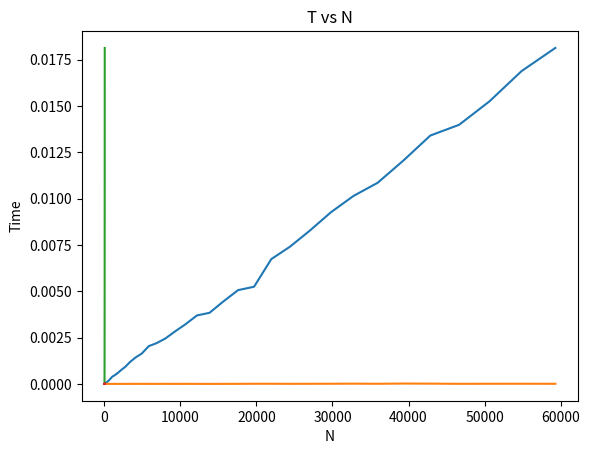

The matplotlib source for this figure:
# Question 3 done by Avani
import numpy as np
import matplotlib.pylab as plt
from time import time
def MatrixMultiplication(arr):
    import numpy as np
    import math
    """N is an array that contains the number of iterations
    T stores the time it takes to calculate each matrix multiplication
    A and B are two matrices that will be used for the matrix multiplication 
    C is a matrix that will be used to calculate N^3"""
    t = []#stores n nested loop time
    tdot =[] #stores n np.dot time
    start =np.array([])
    end = np.array([])
    diff = np.array([])
    for n in range(len(arr)):
        A = np.ones([arr[n], arr[n]], float) * 3
        B = np.ones([arr[n], arr[n]], float) * 4
        C =np.zeros([arr[n],arr[n]])
        # stores the matrix multiplication
        x = np.zeros([arr[n], arr[n]])
        # save start time
        start = time()
        # iterating along row of matrix A
        # using direct matrix multiplication
        for i in range(len(A)):
            # iterating along column of matrix B
            for j in range(len(B[0])):
                # iterating along row of matrix B
                for k in range(len(B)):
                    x[i,j] += A[i,k] * B[k,j]
        end = time()
        diff = end-start
        t.append(diff)
        print(t)
        #using npdot
        startdot=time()
        C+=np.dot(A,B)
        enddot =time()
        diffdot =enddot-startdot
        tdot.append(diffdot)
    return t,tdot
iterations = np.arange(0,40,1)
matrix,dot = MatrixMultiplication(iterations)
print("The time is takes to completed a nested matrix multiplication of 200 iterations is "+ str(sum(matrix)))
plt.show()
plt.plot(np.power(iterations,3),matrix)
plt.plot(np.power(iterations,3),dot)
plt.title("Time vs $N^3$")
plt.xlabel("$N^3$")
plt.ylabel("Time")
plt.show()
plt.plot(iterations,matrix)
plt.plot(iterations,dot)
plt.xlabel("N")
plt.ylabel("Time")
plt.title("T vs N")
plt.show()

#log time of N 
# logm = np.log(matrix)
# plt.plot(iterations,logm)
# plt.title("logplot")
#the below program only returns the log plot of time as a function of n^3 for comparison ensurue that the iterations are the same
# def MatrixMultiplicationcube(arr):
#     import numpy as np
#     import math
#     """N is an array that contains the number of iterations
#     T stores the time it takes to calculate each matrix multiplication
#     A and B are two matrices that will be used for the matrix multiplication
#     C is a matrix that will be used to calculate N^3"""
#     t = []#stores n nested loop time
#     cubet = [] #stores cubed time
#     start =np.array([])
#     end = np.array([])
#     diff = np.array([])
#     for n in range(len(arr)):
#         A = np.ones([arr[n], arr[n]], float) * 3
#         B = np.ones([arr[n], arr[n]], float) * 4
#         C=  np.ones([arr[n], arr[n]], float) * 5
#         # stores the matrix multiplication
#         x2 = np.zeros((arr[n],arr[n])) #stores the value of the matrix cubed
#         result =[]
#         # save start time
#         startcube = time()
#         start = time()
#         x = np.zeros([arr[n], arr[n]])
#         # iterating along row of matrix A
#         # using direct matrix multiplication
#         for i in range(len(A)):
#             # iterating along column of matrix B
#             for j in range(len(B[0])):
#                 # iterating along row of matrix B
#                 for k in range(len(B)):
#                     x[i,j] += A[i,k] * B[k,j]
#                 #result.append(x)
#         #print(result)
#         #stuff.append(x)
#         #print(stuff)
#         end = time()
#         diff = end-start
#         t.append(diff)
#         for q in result: #accessing each matrix stored inside the array
#         #N cubed takes the matrix x that is the multiplication of A and B and multiplies it with a new matrix C.
#             for l in range(len(C)):
#         #iterating along the columns of matrix X
#                 for m in range(len(q[0])):
#         #iterating along the row of matrix B
#                     for n in range(len(q)):
#                         x2[l,m] +=C[l,n] * q[n,m]
#         endcube =time()
#         diffcube = endcube-startcube
#         cubet.append(diffcube)
#     return t,cubet
# iterations1 =np.arange(0,200,1)
# matrix1,time1 = MatrixMultiplicationcube(iterations1)
# logt = np.log(time1)
# plt.plot(np.power(iterations1,3),logt)
# plt.title("$N^3$ vs Time")
# plt.xlabel("$N^3$")
# plt.ylabel("Log Time")
# plt.show()


